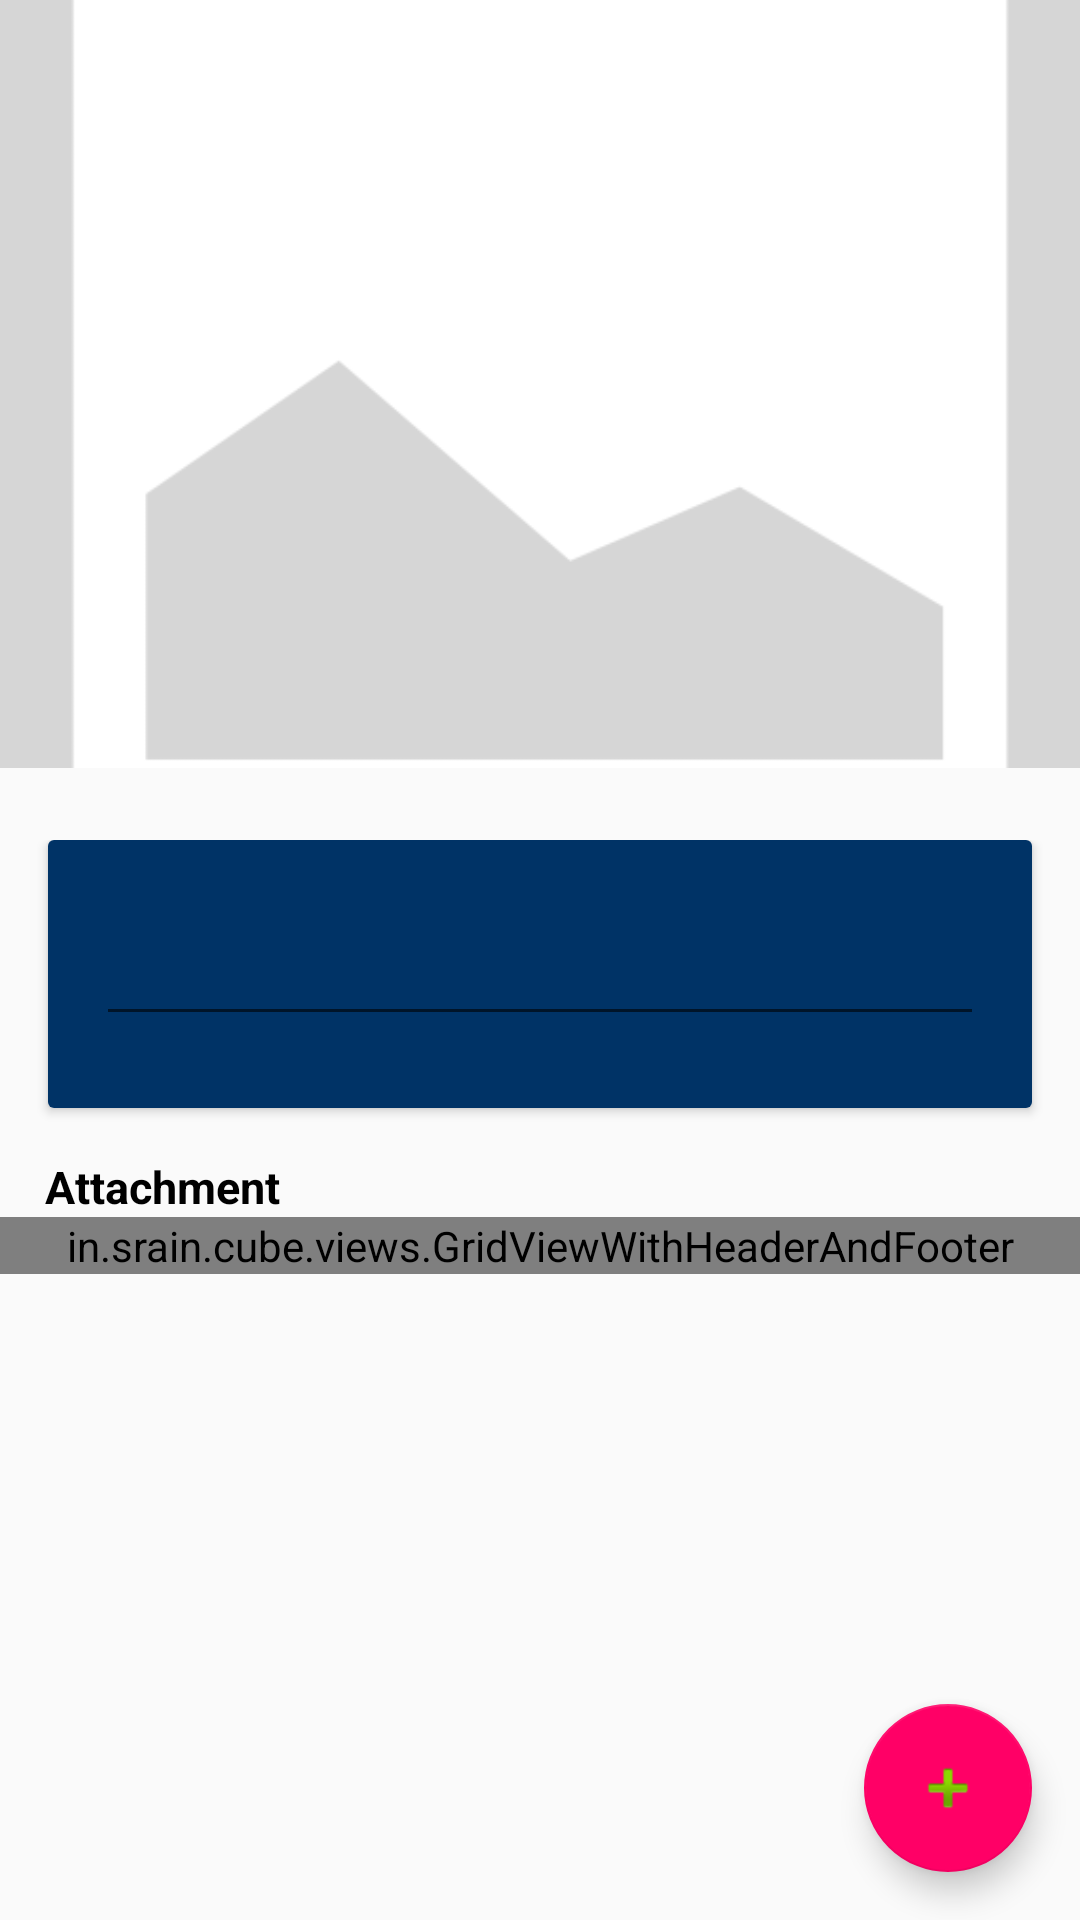

Android layout source for this screen:
<!-- AndroidManifest.xml: application theme AppTheme -->
<!-- res/layout/activity_detail.xml -->
<?xml version="1.0" encoding="utf-8"?>
<android.support.design.widget.CoordinatorLayout xmlns:android="http://schemas.android.com/apk/res/android"
    xmlns:app="http://schemas.android.com/apk/res-auto"
    android:id="@+id/main_content"
    android:layout_width="match_parent"
    android:layout_height="match_parent"
    android:fitsSystemWindows="true">

    <android.support.design.widget.AppBarLayout
        android:id="@+id/appbar"
        android:layout_width="match_parent"
        android:layout_height="@dimen/detail_backdrop_height"
        android:theme="@style/CustomAppTheme"
        android:fitsSystemWindows="true">

        <android.support.design.widget.CollapsingToolbarLayout
            android:id="@+id/collapsing_toolbar"
            android:layout_width="match_parent"
            android:layout_height="match_parent"
            app:layout_scrollFlags="scroll|exitUntilCollapsed"
            android:fitsSystemWindows="true"
            app:contentScrim="?attr/colorPrimary"
            app:expandedTitleMarginStart="48dp"
            app:expandedTitleMarginEnd="64dp">

            <ImageView
                android:id="@+id/backdrop"
                android:layout_width="match_parent"
                android:layout_height="match_parent"
                android:scaleType="centerCrop"
                android:src="@drawable/card_cover_placeholder"
                android:fitsSystemWindows="true"
                app:layout_collapseMode="parallax" />


        </android.support.design.widget.CollapsingToolbarLayout>

    </android.support.design.widget.AppBarLayout>

    <android.support.v4.widget.NestedScrollView
        android:layout_width="match_parent"
        android:layout_height="match_parent"
        app:layout_behavior="@string/appbar_scrolling_view_behavior">

        <LinearLayout
            android:layout_width="match_parent"
            android:layout_height="match_parent"
            android:orientation="vertical"
            android:paddingTop="24dp">

            <android.support.v7.widget.CardView
                android:layout_width="match_parent"
                android:layout_height="wrap_content"
                android:layout_marginBottom="@dimen/card_margin"
                android:layout_marginLeft="@dimen/card_margin"
                android:background="#003366"
                android:layout_marginRight="@dimen/card_margin">

                <LinearLayout
                    style="@style/Widget.CardContent"
                    android:layout_width="match_parent"
                    android:background="#003366"
                    android:layout_height="wrap_content">


                    <EditText
                        android:layout_width="match_parent"
                        android:id="@+id/edtxtCardName"
                        android:focusable="false"
                        android:textColor="@android:color/white"
                        android:focusableInTouchMode="true"
                        android:singleLine="true"
                        android:imeOptions="actionDone"
                        android:layout_height="wrap_content" />

                    <EditText
                        android:layout_width="match_parent"
                        android:id="@+id/edtxtDescription"
                        android:focusable="false"
                        android:hint="Enter description here"
                        android:visibility="gone"
                        android:focusableInTouchMode="true"
                        android:layout_height="wrap_content" />





                </LinearLayout>

            </android.support.v7.widget.CardView>


            <TextView
                android:layout_width="match_parent"
                android:text="Attachment"
                android:textStyle="bold"
                android:textSize="15sp"
                android:layout_marginLeft="15dp"
                android:textColor="@android:color/black"
                android:layout_height="wrap_content" />


            <ImageView
                android:id="@+id/imgAttachmentImage"
                android:layout_width="120dp"
                android:layout_marginLeft="15dp"
                android:layout_height="120dp"
                android:layout_marginTop="10dp"
                android:visibility="gone"
                android:scaleType="centerCrop"
                android:src="@drawable/card_cover_placeholder"
                android:fitsSystemWindows="true"
                 />



           <in.srain.cube.views.GridViewWithHeaderAndFooter

               android:id="@+id/girdview"
               android:layout_width="fill_parent"
               android:layout_height="fill_parent"
               android:numColumns="auto_fit"
               android:columnWidth="90dp"
               android:horizontalSpacing="10dp"
               android:verticalSpacing="10dp"
               android:gravity="center"
               android:stretchMode="columnWidth">

           </in.srain.cube.views.GridViewWithHeaderAndFooter>



        </LinearLayout>

    </android.support.v4.widget.NestedScrollView>


    <android.support.design.widget.FloatingActionButton
        android:id="@+id/fab"
        android:layout_width="wrap_content"
        android:layout_height="wrap_content"
        android:layout_gravity="bottom|end"
        android:layout_marginRight="10dp"
        android:layout_marginBottom="20dp"
        android:layout_margin="@dimen/fab_margin"
        android:src="@android:drawable/ic_input_add" />

</android.support.design.widget.CoordinatorLayout>
<!-- resources referenced by this layout -->
<resources>
  <dimen name="card_margin">16dp</dimen>
  <dimen name="detail_backdrop_height">256dp</dimen>
  <dimen name="fab_margin">16dp</dimen>
  <!-- drawable card_cover_placeholder: png bitmap (drawable, 2325 bytes) -->
  <style name="CustomAppTheme" parent="Theme.AppCompat.Light.DarkActionBar">
          
          <item name="colorPrimary">@color/colorPrimary</item>
          <item name="colorPrimaryDark">@color/colorPrimaryDark</item>
          <item name="colorAccent">@color/colorAccent</item>
          <item name="windowActionBar">false</item>
          <item name="windowNoTitle">true</item>
      </style>
  <style name="Widget.CardContent" parent="android:Widget">
          <item name="android:paddingLeft">16dp</item>
          <item name="android:paddingRight">16dp</item>
          <item name="android:paddingTop">24dp</item>
          <item name="android:paddingBottom">24dp</item>
          <item name="android:orientation">vertical</item>
      </style>
  <style name="AppTheme" parent="Theme.AppCompat.Light.DarkActionBar">
          
          <item name="colorPrimary">@color/colorPrimary</item>
          <item name="colorPrimaryDark">@color/colorPrimaryDark</item>
          <item name="colorAccent">@color/colorAccent</item>
      </style>
  <color name="colorPrimary">#3F51B5</color>
  <color name="colorPrimaryDark">#303F9F</color>
  <color name="colorAccent">#ff0066</color>
</resources>
